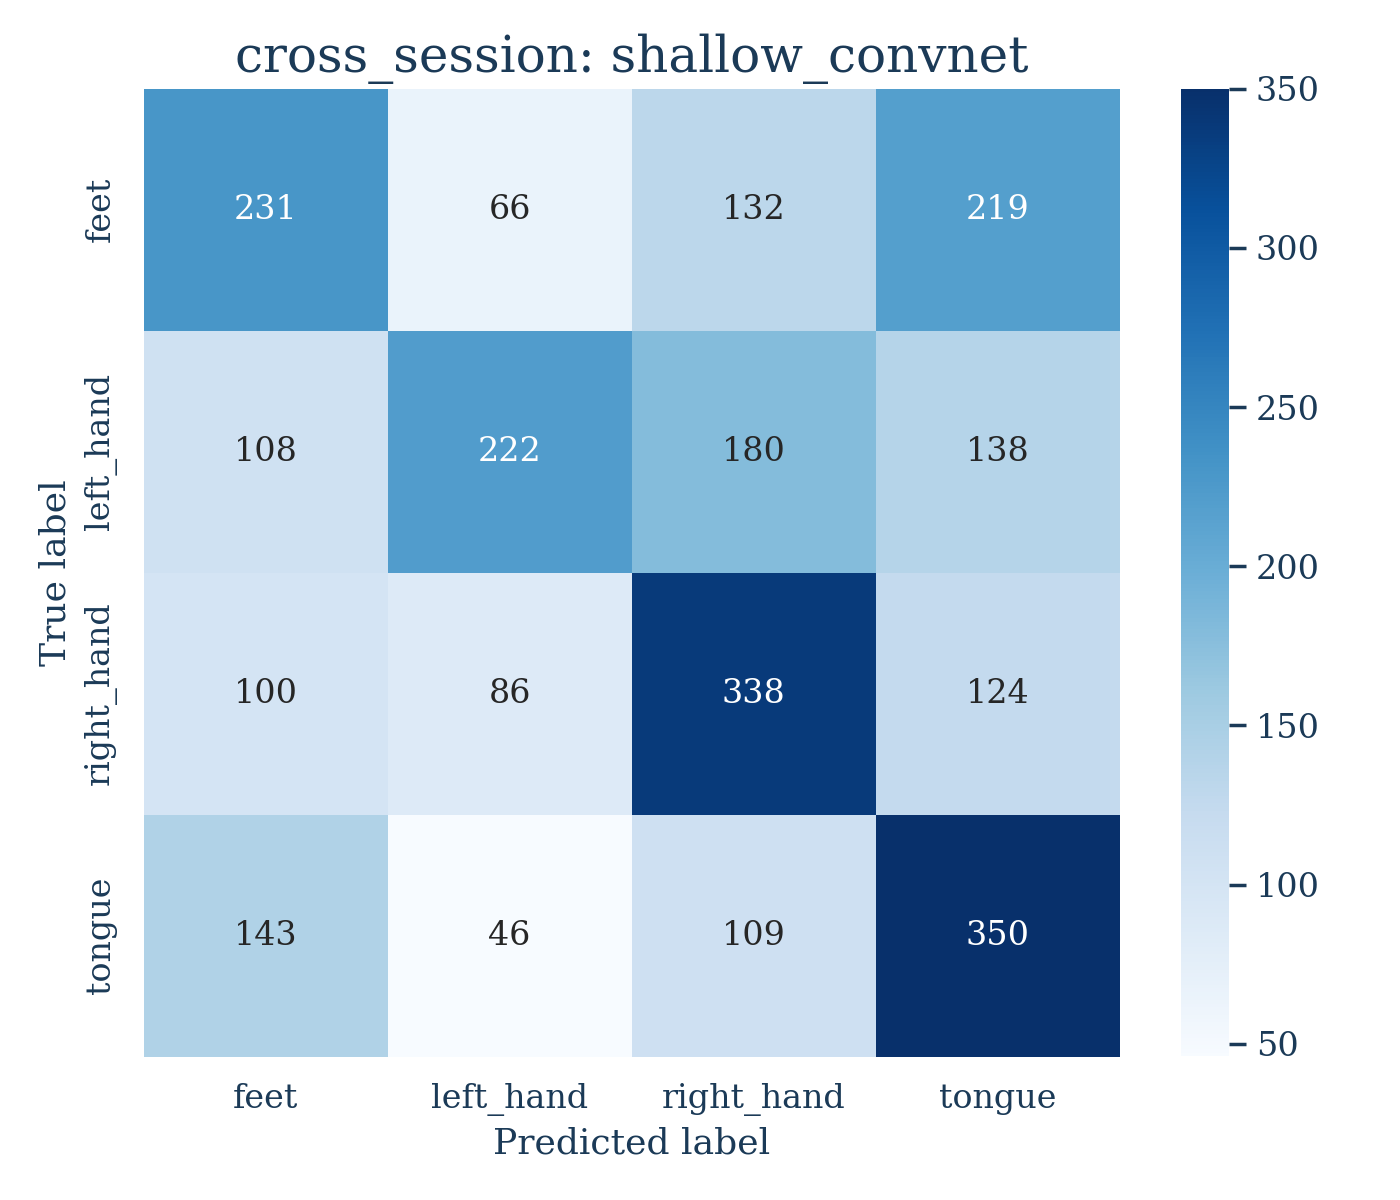

The file beside this chart, header and first rows:
, feet, left_hand, right_hand, tongue
feet, 231, 66, 132, 219
left_hand, 108, 222, 180, 138
right_hand, 100, 86, 338, 124
tongue, 143, 46, 109, 350
